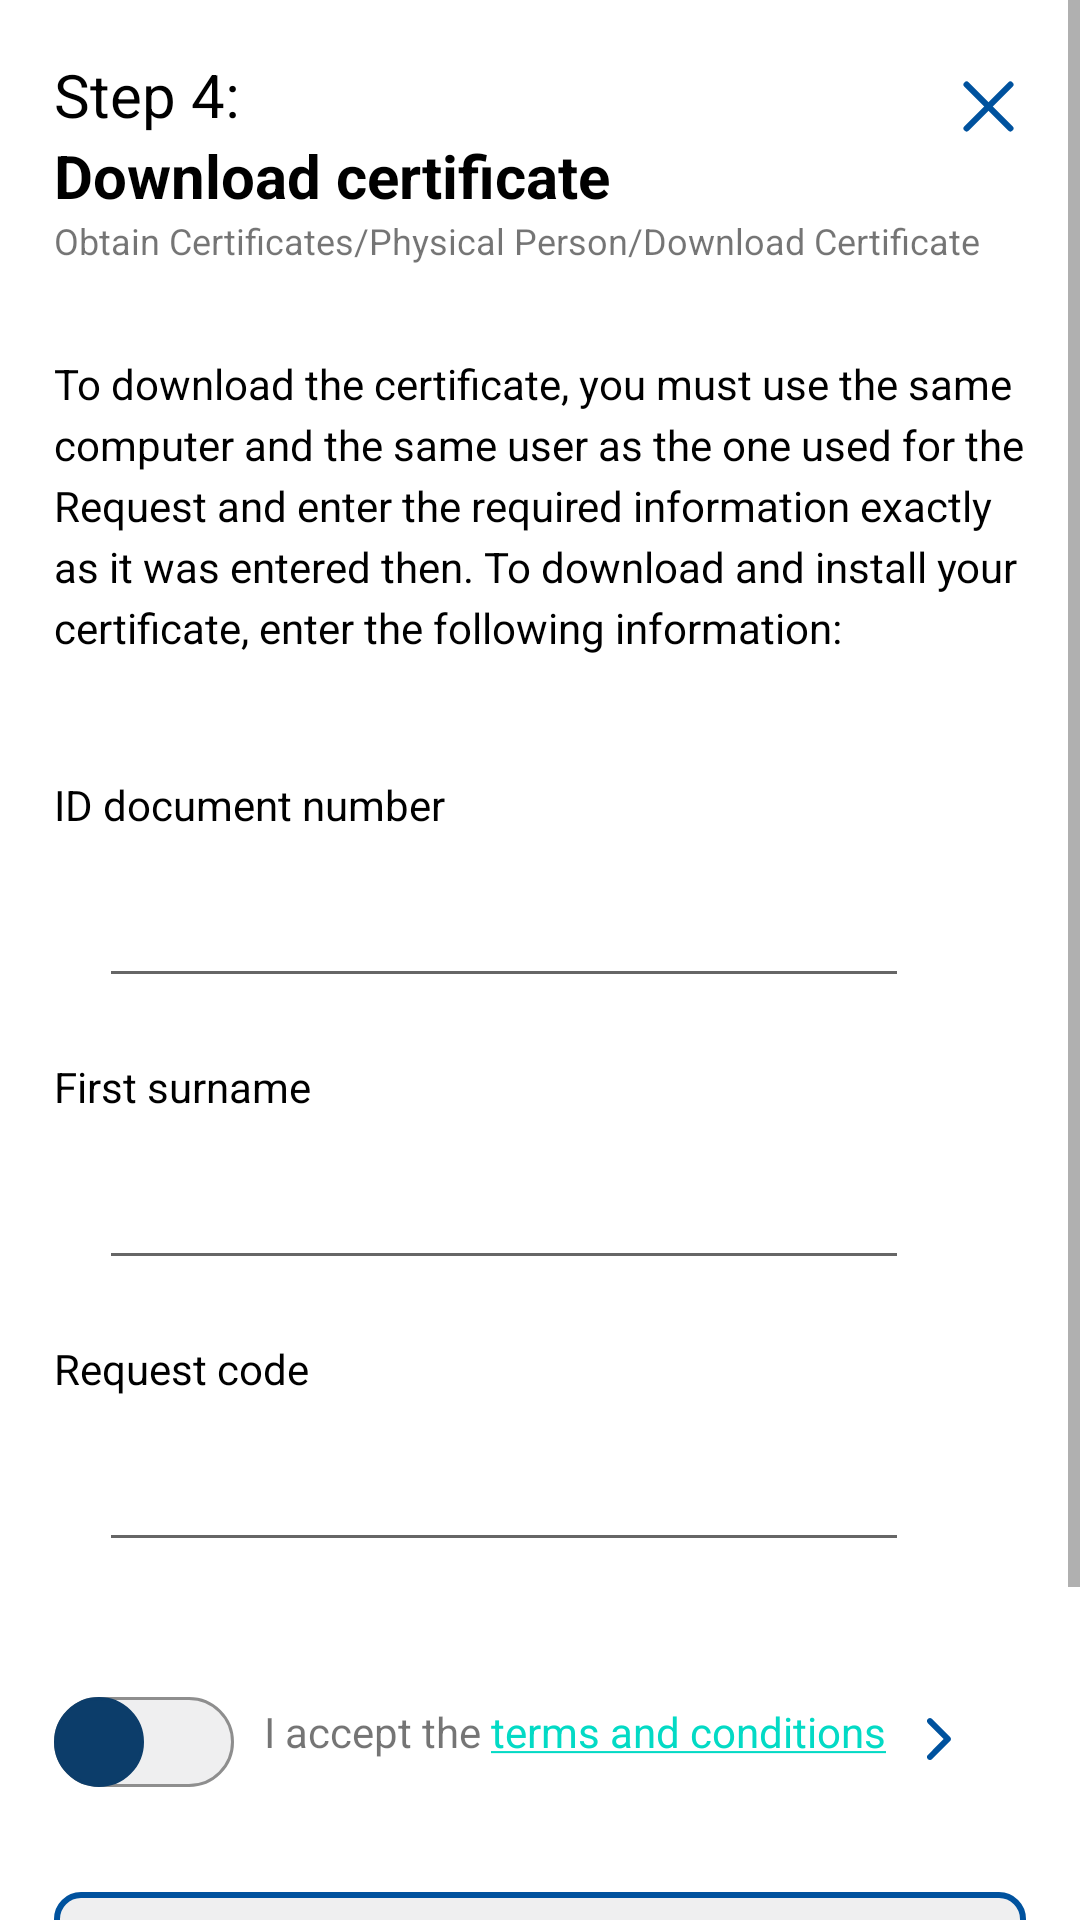

Here is an Android app screen rendered from its layout file. Give the layout XML and the strings, colors and styles it references.
<!-- AndroidManifest.xml: application theme Theme.AppRealCasaMoneda.Light -->
<!-- res/layout/fr_step_download_certificate.xml -->
<?xml version="1.0" encoding="utf-8"?>
<ScrollView xmlns:android="http://schemas.android.com/apk/res/android"
    xmlns:app="http://schemas.android.com/apk/res-auto"
    xmlns:tools="http://schemas.android.com/tools"
    android:layout_width="match_parent"
    android:layout_height="match_parent"
    tools:context=".fragments.Steps.DownloadCertificate_Step">

    <RelativeLayout
        android:id="@+id/gridGetCertificates"
        android:layout_width="match_parent"
        android:layout_height="wrap_content"
        android:layout_margin="18dp">

        <TextView
            android:id="@+id/oc_step4"
            android:layout_width="wrap_content"
            android:layout_height="wrap_content"
            android:text="@string/oc_pp_step4"
            android:visibility="visible"
            android:textColor="@color/black"
            android:textSize="20sp" />
        <TextView
            android:id="@+id/oc_init2_txt"
            android:layout_width="wrap_content"
            android:layout_height="wrap_content"
            android:textStyle="bold"
            android:text="@string/oc_pp_step4_title"
            android:textColor="@color/black"
            android:layout_below="@+id/oc_step4"
            android:textSize="20sp" />

        <ImageView
            android:id="@+id/download_cert_step_backCross"
            android:layout_width="25dp"
            android:layout_height="25dp"
            android:layout_alignParentTop="true"
            android:layout_alignParentEnd="true"
            android:layout_marginTop="5dp"
            android:src="@drawable/cross_svg"
            app:tint="@color/icon_arrow_svg" />

        <TextView
            android:id="@+id/txtNav_step4"
            android:layout_width="wrap_content"
            android:layout_height="wrap_content"
            android:layout_below="@+id/oc_init2_txt"
            android:text="@string/oc_pp_step4_nav"
            android:textSize="12sp" />

        <TextView
            android:id="@+id/oc_Step4_textDesc"
            android:layout_width="match_parent"
            android:layout_height="match_parent"
            android:layout_marginTop="30dp"
            android:lineSpacingExtra="4dp"
            android:textColor="@color/black"
            android:layout_below="@+id/txtNav_step4"
            android:textSize="14sp"
            android:text="@string/oc_pp_step4_text"/>

        <TextView
            android:id="@+id/step4_1_txt_dni"
            android:layout_width="match_parent"
            android:layout_height="match_parent"
            android:layout_below="@id/oc_Step4_textDesc"
            android:layout_marginTop="40dp"
            android:textColor="@color/black"
            android:textSize="14sp"
            android:layout_marginBottom="10dp"
            android:text="@string/oc_pp_step2_form_txt_dn1"/>

        <RelativeLayout
            android:id="@+id/step_dc_set_id"
            android:layout_width="match_parent"
            android:layout_height="match_parent"
            android:layout_below="@+id/step4_1_txt_dni"
            android:background="@drawable/shape_corners_relative_layout">

            <EditText
                android:id="@+id/dc_id_field"
                android:layout_width="270dp"
                android:layout_height="45dp"
                android:textSize="16sp"
                android:layout_marginStart="15dp"/>

            <ImageView
                android:id="@+id/dc_id_icon"
                android:layout_width="20dp"
                android:layout_height="20dp"
                android:layout_marginTop="13dp"
                android:layout_toRightOf="@id/dc_id_field"
                android:layout_alignParentTop="true"
                android:layout_alignParentEnd="true"
                android:src="@drawable/icon_check_svg"
                app:tint="@color/icon_arrow_svg" />
        </RelativeLayout>

        <TextView
            android:id="@+id/step4_2_txt_surname"
            android:layout_width="match_parent"
            android:layout_height="match_parent"
            android:layout_marginTop="20dp"
            android:layout_below="@+id/step_dc_set_id"
            android:textColor="@color/black"
            android:textSize="14sp"
            android:layout_marginBottom="10dp"
            android:text="@string/oc_pp_step2_form_txt_surname"/>

        <RelativeLayout
            android:id="@+id/step_dc_set_surname"
            android:layout_width="match_parent"
            android:layout_height="match_parent"
            android:layout_below="@+id/step4_2_txt_surname"
            android:background="@drawable/shape_corners_relative_layout">

            <EditText
                android:id="@+id/dc_surname_field"
                android:layout_width="270dp"
                android:layout_height="45dp"
                android:textSize="16sp"
                android:layout_marginStart="15dp"/>

            <ImageView
                android:id="@+id/dc_surname_icon"
                android:layout_width="20dp"
                android:layout_height="20dp"
                android:layout_marginTop="13dp"
                android:layout_toRightOf="@+id/dc_surname_field"
                android:layout_alignParentTop="true"
                android:layout_alignParentEnd="true"
                android:src="@drawable/icon_check_svg"
                app:tint="@color/icon_arrow_svg" />
        </RelativeLayout>


        <TextView
            android:id="@+id/step4_3_txt_cod"
            android:layout_width="match_parent"
            android:layout_height="match_parent"
            android:layout_marginTop="20dp"
            android:layout_below="@+id/step_dc_set_surname"
            android:textColor="@color/black"
            android:textSize="14sp"
            android:layout_marginBottom="10dp"
            android:text="@string/oc_pp_step4_form_cod_request"/>

        <RelativeLayout
            android:id="@+id/step_dc_set_cod"
            android:layout_width="match_parent"
            android:layout_height="match_parent"
            android:layout_below="@+id/step4_3_txt_cod"
            android:layout_marginBottom="30dp"
            android:background="@drawable/shape_corners_relative_layout">

            <EditText
                android:id="@+id/dc_code_field"
                android:layout_width="270dp"
                android:layout_height="45dp"
                android:textSize="16sp"
                android:layout_marginStart="15dp"/>

            <ImageView
                android:id="@+id/dc_code_icon"
                android:layout_width="20dp"
                android:layout_height="20dp"
                android:layout_marginTop="13dp"
                android:layout_toRightOf="@+id/dc_code_field"
                android:layout_alignParentTop="true"
                android:layout_alignParentEnd="true"
                android:src="@drawable/icon_check_svg"
                app:tint="@color/icon_arrow_svg" />

        </RelativeLayout>

        <RelativeLayout
            android:id="@+id/Accept_Terms_step4"
            android:layout_width="wrap_content"
            android:layout_height="30dp"
            android:layout_marginTop="15dp"
            android:layout_marginBottom="20dp"
            android:elevation="8dp"
            android:layout_below="@+id/step_dc_set_cod">

            <androidx.appcompat.widget.SwitchCompat
                android:id="@+id/step2_switch"
                android:layout_width="60dp"
                android:layout_height="wrap_content"
                app:track="@drawable/switch_track_shape"
                android:thumb="@drawable/switch_shape"/>

            <TextView
                android:id="@+id/step_download_txt_terms"
                android:layout_width="wrap_content"
                android:layout_height="wrap_content"
                android:layout_marginTop="2dp"
                android:layout_marginStart="10dp"
                android:layout_toEndOf="@id/step2_switch"
                android:text="@string/oc_pp_step2_accept_terms"/>


            <ImageView
                android:layout_width="15dp"
                android:layout_height="15dp"
                android:layout_marginTop="6dp"
                android:layout_marginStart="10dp"
                android:layout_toRightOf="@+id/step_download_txt_terms"
                android:src="@drawable/right_arrow_svg"
                app:tint="@color/icon_arrow_svg" />

        </RelativeLayout>

        <RelativeLayout
            android:id="@+id/rectangularLYstep4"
            android:layout_width="match_parent"
            android:layout_height="wrap_content"
            android:gravity="center"
            android:layout_below="@+id/Accept_Terms_step4"
            android:background="@drawable/rectangular_shape"
            android:layout_marginTop="15dp">

            <TextView
                android:layout_width="wrap_content"
                android:layout_height="match_parent"
                android:backgroundTint="#EFEFF0"
                android:textColor="@color/icons_svg"
                android:layout_marginStart="13dp"
                android:textAlignment="viewStart"
                android:textAllCaps="false"
                android:layout_marginTop="0dp"
                android:textSize="16sp"
                android:text="@string/oc_pp_step4_download_terms"
                tools:ignore="RtlCompat" />
        </RelativeLayout>

        <RelativeLayout
            android:id="@+id/rectangularLYstep4_Download"
            android:layout_width="match_parent"
            android:layout_height="wrap_content"
            android:layout_marginBottom="40dp"
            android:gravity="center"
            android:layout_below="@+id/rectangularLYstep4"
            android:background="@drawable/rectangular_blue_shape"
            android:layout_marginTop="20dp">

            <ImageView
                android:layout_width="25dp"
                android:layout_height="25dp"
                android:layout_marginTop="1dp"
                android:layout_marginEnd="20dp"
                android:layout_alignParentTop="true"
                android:layout_alignParentStart="true"
                android:src="@drawable/icon_download_svg"
                app:tint="@color/white" />

            <TextView
                android:layout_width="wrap_content"
                android:layout_height="match_parent"
                android:backgroundTint="#EFEFF0"
                android:textColor="@color/white"
                android:layout_marginStart="35dp"
                android:textAlignment="viewStart"
                android:textAllCaps="false"
                android:layout_marginTop="2dp"
                android:textSize="16sp"
                android:text="@string/oc_pp_step4_title"
                tools:ignore="RtlCompat" />

        </RelativeLayout>

    </RelativeLayout>

</ScrollView>
<!-- resources referenced by this layout -->
<resources>
  <color name="black">#FF000000</color>
  <color name="icon_arrow_svg">#00529E</color>
  <color name="icons_svg">#0C3D6A</color>
  <color name="white">#FFFFFFFF</color>
  <!-- drawable rectangular_blue_shape (drawable) -->
  <?xml version="1.0" encoding="utf-8"?>
  <shape xmlns:android="http://schemas.android.com/apk/res/android" >
  
      
      <solid android:color="#0C3D6A" />
  
      
      <stroke
          android:width="2dp"
          android:color="@color/icon_arrow_svg" />
  
      
      <padding
          android:bottom="8dp"
          android:left="4dp"
          android:right="10dp"
          android:top="10dp" />
  
      
      <corners android:radius="8dp" />
  
  </shape>
  <!-- drawable rectangular_shape (drawable) -->
  <?xml version="1.0" encoding="utf-8"?>
  <shape xmlns:android="http://schemas.android.com/apk/res/android" >
  
      
      <solid android:color="#EFEFF0" />
  
      
      <stroke
          android:width="2dp"
          android:color="@color/icon_arrow_svg" />
  
      
      <padding
          android:bottom="8dp"
          android:left="4dp"
          android:right="10dp"
          android:top="10dp" />
  
      
      <corners android:radius="8dp" />
  
  </shape>
  <!-- drawable right_arrow_svg (drawable) -->
  <vector xmlns:android="http://schemas.android.com/apk/res/android"
      android:width="10dp"
      android:height="15dp"
      android:viewportWidth="10"
      android:viewportHeight="15">
    <path
        android:pathData="M2,15C1.719,15 1.469,14.906 1.281,14.719C0.875,14.344 0.875,13.688 1.281,13.313L6.563,8L1.281,2.719C0.875,2.344 0.875,1.688 1.281,1.313C1.656,0.906 2.313,0.906 2.688,1.313L8.688,7.313C9.094,7.688 9.094,8.344 8.688,8.719L2.688,14.719C2.5,14.906 2.25,15 2,15Z"
        android:fillColor="#00529E"/>
  </vector>
  <string name="oc_pp_step2_accept_terms">I accept the <a href="https://www.google.com">terms and conditions</a></string>
  <string name="oc_pp_step2_form_txt_dn1">ID document number</string>
  <string name="oc_pp_step2_form_txt_surname">First surname</string>
  <string name="oc_pp_step4">Step 4:</string>
  <string name="oc_pp_step4_download_terms">Download Terms and Conditions</string>
  <string name="oc_pp_step4_form_cod_request">Request code</string>
  <string name="oc_pp_step4_nav">Obtain Certificates/Physical Person/Download Certificate</string>
  <string name="oc_pp_step4_text">To download the certificate, you must use the same computer and the same user as the one used for the Request and enter the required information exactly as it was entered then. To download and install your certificate, enter the following information:</string>
  <string name="oc_pp_step4_title">Download certificate</string>
  <style name="Theme.AppRealCasaMoneda.Light" parent="Theme.MaterialComponents.DayNight.DarkActionBar">
          
          <item name="colorPrimary">@color/purple_500</item>
          <item name="colorPrimaryVariant">@color/purple_700</item>
          <item name="colorOnPrimary">@color/white</item>
          
          <item name="colorSecondary">@color/teal_200</item>
          <item name="colorSecondaryVariant">@color/teal_700</item>
          <item name="colorOnSecondary">@color/black</item>
          
          <item name="android:statusBarColor">?attr/colorPrimaryVariant</item>
          
      </style>
  <color name="purple_500">#FF6200EE</color>
  <color name="purple_700">#FF3700B3</color>
  <color name="teal_200">#FF03DAC5</color>
  <color name="teal_700">#FF018786</color>
</resources>
